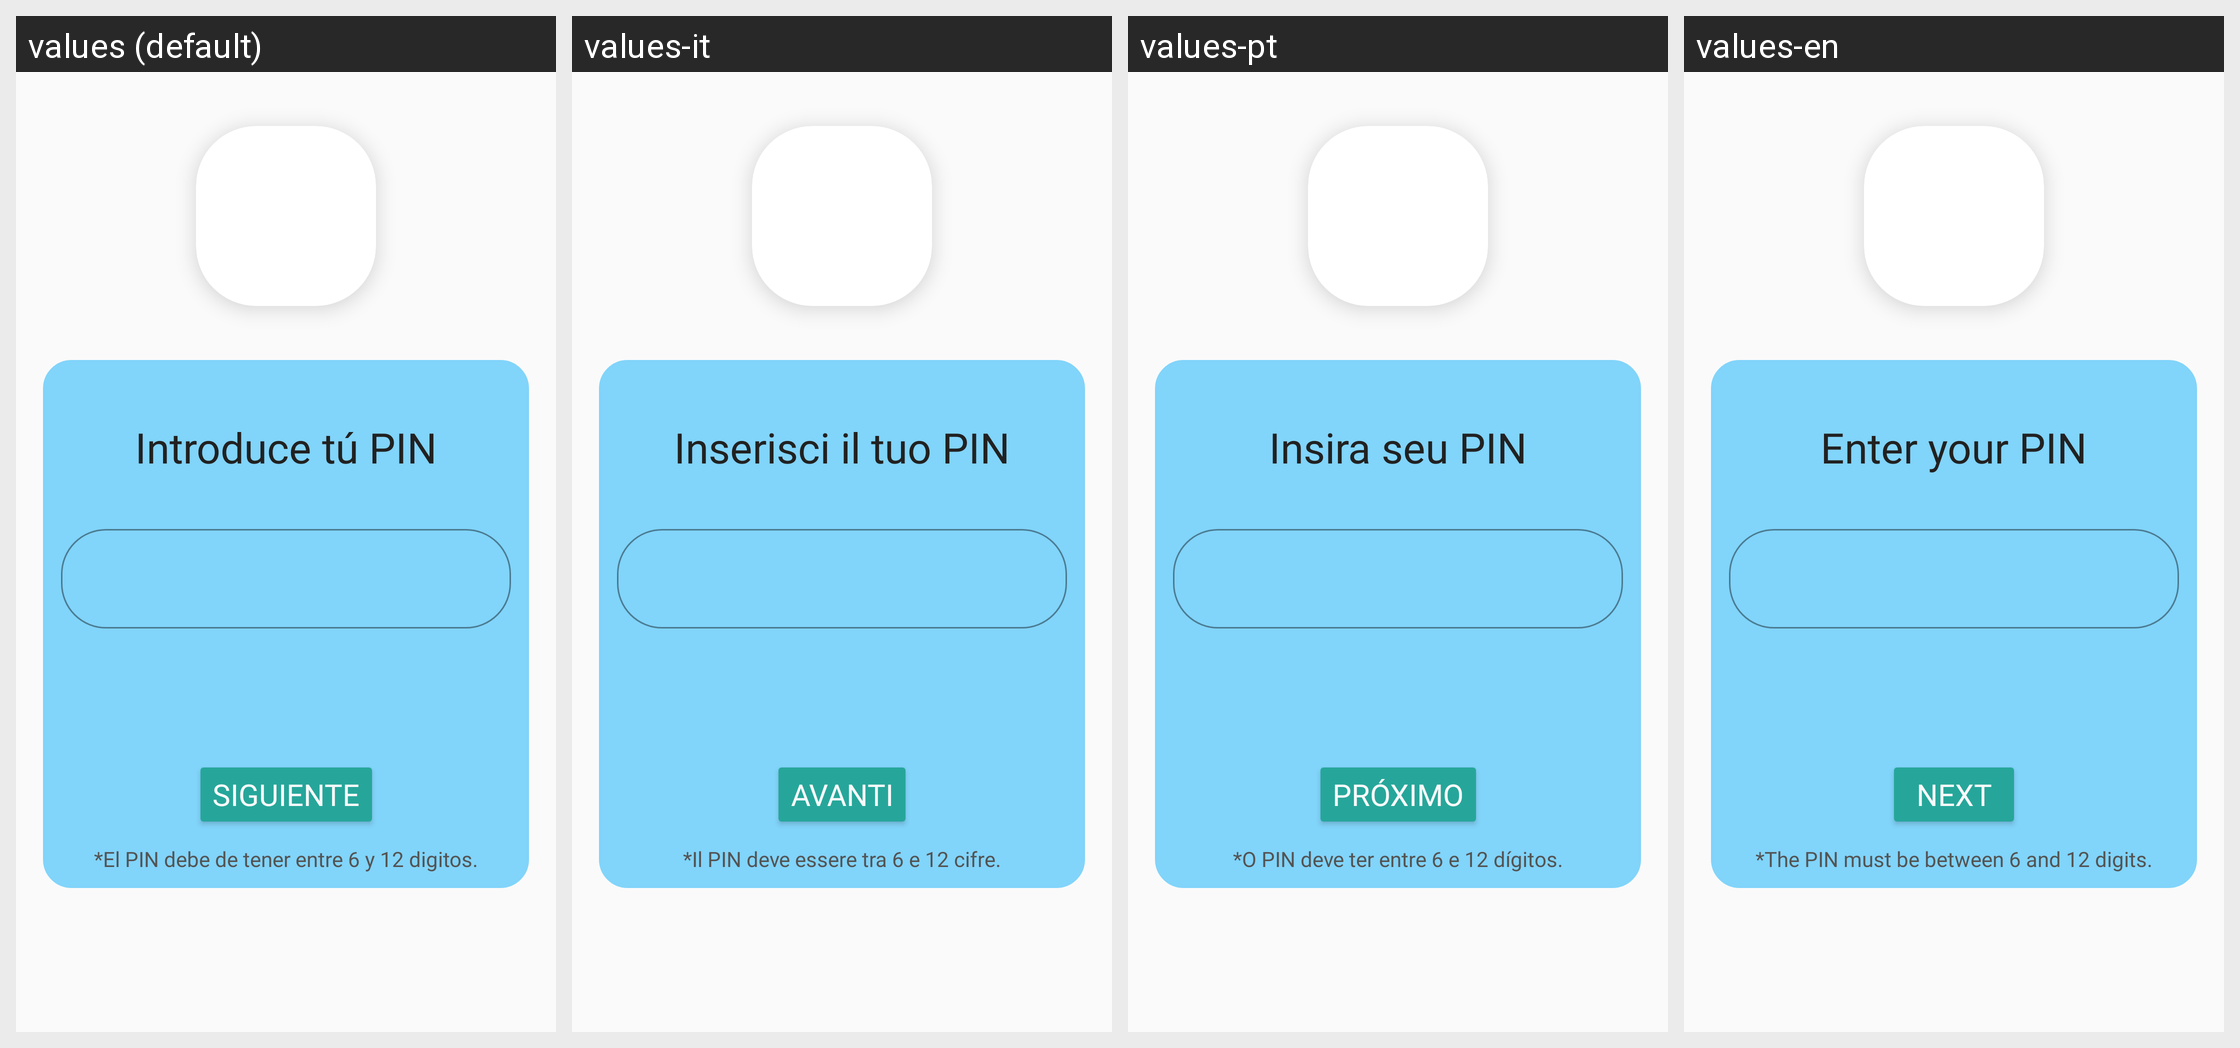

Translations of the strings shown on this Android screen, per locale in the grid:
Android screen res/layout/activity_pin_auth.xml rendered under 4 locales, left to right: values (default), values-it, values-pt, values-en. Device: Nexus 5 (rendered at 1080×1920; each locale shown at half size, 540×960, under a caption strip naming it); theme Theme.Mkey.
Strings drawn on this screen, with the default value and each locale's value (text and hints the layout hard-codes, and strings that could not be matched under every locale, appear in the picture but are not listed):

bPin
  values: Siguiente
  values-it: Avanti
  values-pt: Próximo
  values-en: Next

nActivityPinText
  values: Introduce tú PIN
  values-it: Inserisci il tuo PIN
  values-pt: Insira seu PIN
  values-en: Enter your PIN

nActivityTutorialPinInfo
  values: *El PIN debe de tener entre 6 y 12 digitos.
  values-it: *Il PIN deve essere tra 6 e 12 cifre.
  values-pt: *O PIN deve ter entre 6 e 12 dígitos.
  values-en: *The PIN must be between 6 and 12 digits.
